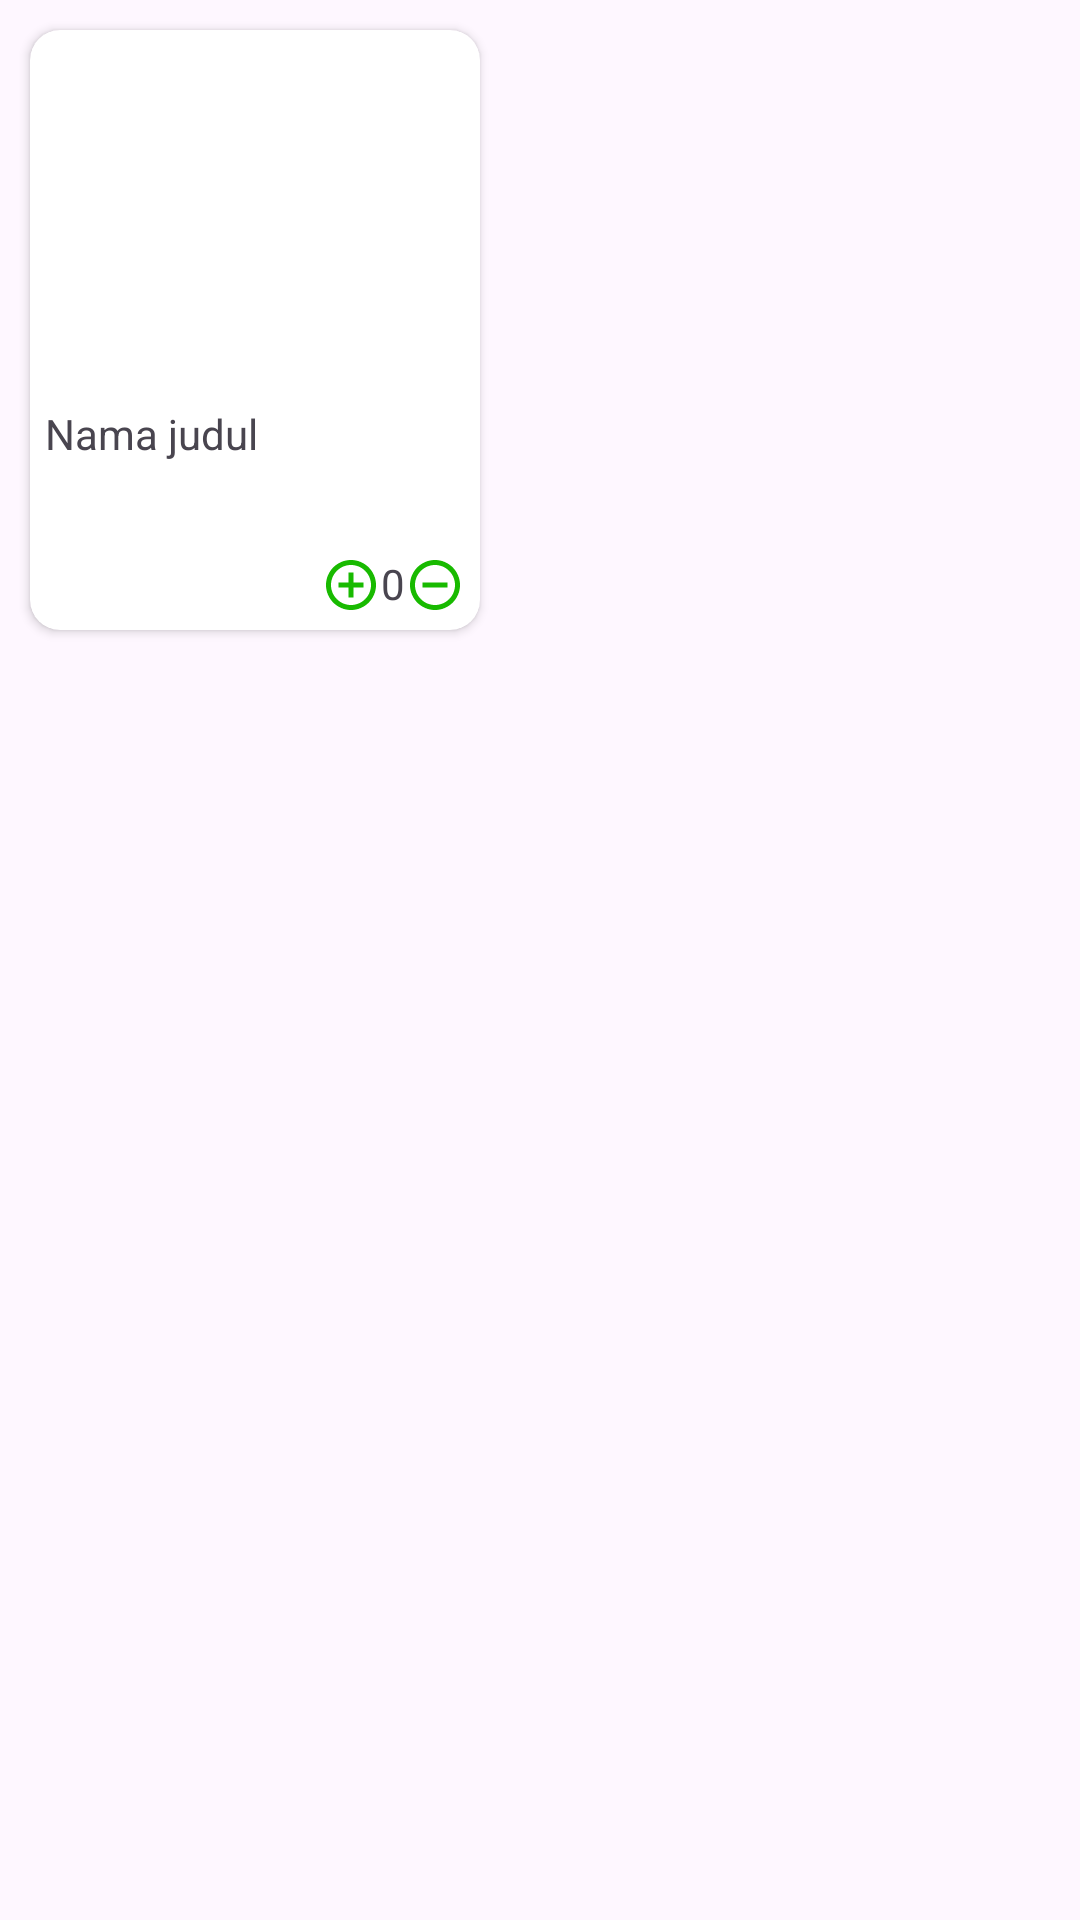

Layout XML and referenced resources for this Android screen:
<!-- AndroidManifest.xml: application theme Theme.Crudapps -->
<!-- res/layout/recycler_custom.xml -->
<?xml version="1.0" encoding="utf-8"?>
<RelativeLayout xmlns:android="http://schemas.android.com/apk/res/android"
    android:layout_width="match_parent"
    android:layout_height="match_parent"
    xmlns:app="http://schemas.android.com/apk/res-auto">

    <androidx.cardview.widget.CardView
        app:cardCornerRadius="10dp"
        android:layout_margin="10dp"
        android:layout_width="150dp"
        android:layout_height="200dp">
        <RelativeLayout
            android:orientation="vertical"
            android:layout_width="match_parent"
            android:layout_height="match_parent">
            <ImageButton
                android:layout_width="match_parent"
                android:layout_height="match_parent"
                android:background="@drawable/ic_launcher_background"
                android:id="@+id/img_custom"
                android:layout_above="@id/ll1"
                android:scaleType="fitXY"/>
            <RelativeLayout
                android:layout_alignParentBottom="true"
                android:id="@+id/ll1"
                android:orientation="vertical"
                android:layout_width="match_parent"
                android:layout_height="80dp">

                <TextView
                    android:layout_margin="5dp"
                    android:layout_width="wrap_content"
                    android:layout_height="wrap_content"
                    android:text="Nama judul"
                    android:id="@+id/title_name"/>

                <LinearLayout
                    android:layout_margin="5dp"
                    android:layout_alignParentBottom="true"
                    android:layout_alignParentRight="true"
                    android:layout_width="wrap_content"
                    android:layout_height="wrap_content"
                    android:orientation="horizontal">
                    <ImageView
                        android:id="@+id/btn_add"
                        android:layout_width="20dp"
                        android:layout_height="20dp"
                        android:src="@drawable/baseline_add_circle_outline_24"/>

                    <TextView
                        android:layout_width="wrap_content"
                        android:layout_height="wrap_content"
                        android:text="0"
                        android:id="@+id/text_jumlah"/>

                    <ImageView
                        android:id="@+id/btn_min"
                        android:layout_width="20dp"
                        android:layout_height="20dp"
                        android:src="@drawable/baseline_remove_circle_outline_24"/>
                </LinearLayout>

            </RelativeLayout>
        </RelativeLayout>
    </androidx.cardview.widget.CardView>

</RelativeLayout>
<!-- resources referenced by this layout -->
<resources>
  <!-- drawable baseline_add_circle_outline_24 (drawable) -->
  <vector xmlns:android="http://schemas.android.com/apk/res/android" android:height="24dp" android:tint="#18BA00" android:viewportHeight="24" android:viewportWidth="24" android:width="24dp">
        
      <path android:fillColor="@android:color/white" android:pathData="M13,7h-2v4L7,11v2h4v4h2v-4h4v-2h-4L13,7zM12,2C6.48,2 2,6.48 2,12s4.48,10 10,10 10,-4.48 10,-10S17.52,2 12,2zM12,20c-4.41,0 -8,-3.59 -8,-8s3.59,-8 8,-8 8,3.59 8,8 -3.59,8 -8,8z"/>
      
  </vector>
  <!-- drawable baseline_remove_circle_outline_24 (drawable) -->
  <vector xmlns:android="http://schemas.android.com/apk/res/android" android:height="24dp" android:tint="#18BA00" android:viewportHeight="24" android:viewportWidth="24" android:width="24dp">
        
      <path android:fillColor="@android:color/white" android:pathData="M7,11v2h10v-2L7,11zM12,2C6.48,2 2,6.48 2,12s4.48,10 10,10 10,-4.48 10,-10S17.52,2 12,2zM12,20c-4.41,0 -8,-3.59 -8,-8s3.59,-8 8,-8 8,3.59 8,8 -3.59,8 -8,8z"/>
      
  </vector>
  <style name="Theme.Crudapps" parent="Base.Theme.Crudapps" />
  <style name="Base.Theme.Crudapps" parent="Theme.Material3.DayNight.NoActionBar">
          
          
      </style>
</resources>
